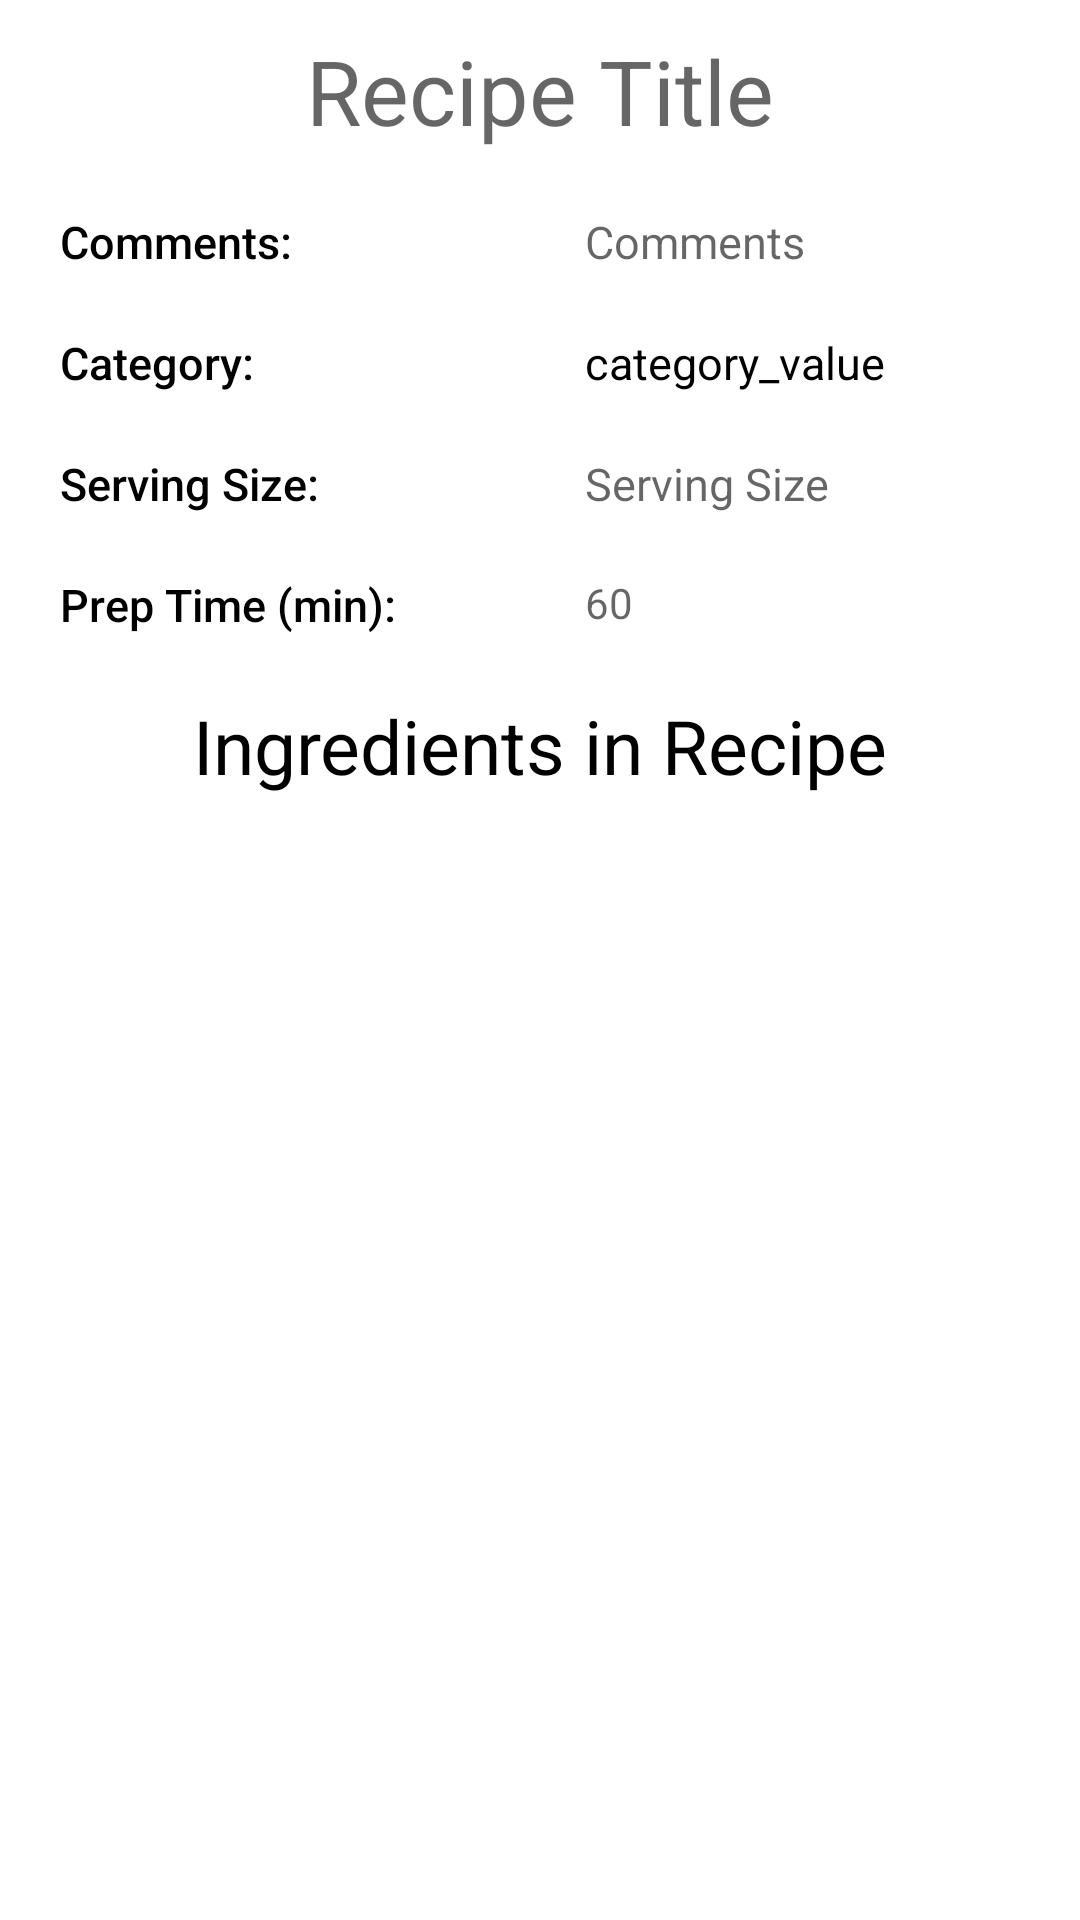

Write the Android layout XML for this screen, with the resource values it uses.
<!-- AndroidManifest.xml: application theme Theme.Foodverse -->
<!-- res/layout/view_recipe_fragment.xml -->
<?xml version="1.0" encoding="utf-8"?>
<LinearLayout
    android:layout_width="match_parent"
    android:layout_height="match_parent"
    xmlns:android="http://schemas.android.com/apk/res/android"
    xmlns:app="http://schemas.android.com/apk/res-auto">
    <ScrollView
        android:layout_width="match_parent"
        android:layout_height="match_parent">
        <LinearLayout
            android:layout_width="match_parent"
            android:layout_height="match_parent"
            xmlns:android="http://schemas.android.com/apk/res/android"
            android:orientation="vertical"
            xmlns:app="http://schemas.android.com/apk/res-auto">


            <TextView
                android:id="@+id/recipe_title_view_text"
                android:layout_width="match_parent"
                android:layout_height="wrap_content"
                android:hint="@string/recipe_title_hint"
                android:inputType="textPersonName"
                android:padding="10dp"
                android:gravity="center"
                android:textColor="@color/black"
                android:textSize="30sp"
                app:fontFamily="@font/arvo_bold"
                />


            <LinearLayout
                android:layout_width="match_parent"
                android:layout_height="wrap_content"
                android:orientation="horizontal">

                <TextView
                    android:id="@+id/textView"
                    android:layout_width="170dp"
                    android:layout_height="wrap_content"
                    android:paddingLeft="20dp"
                    android:paddingVertical="10dp"
                    android:text="@string/comments"
                    android:textSize="15sp"
                    android:textAlignment="viewStart"
                    android:textColor="@color/black"
                    app:fontFamily="sans-serif-medium"/>
                <TextView
                    android:id="@+id/comments_view_text"
                    android:layout_width="match_parent"
                    android:layout_height="wrap_content"
                    android:paddingHorizontal="25dp"
                    android:textColor="@color/black"
                    android:hint="@string/comments_hint"
                    android:textSize="15sp" />
            </LinearLayout>

            <LinearLayout
                android:layout_width="match_parent"
                android:layout_height="wrap_content"
                android:orientation="horizontal">
                <TextView
                    android:id="@+id/category_text_view"
                    android:layout_width="170dp"
                    android:layout_height="wrap_content"
                    android:paddingLeft="20dp"
                    android:paddingVertical="10dp"
                    android:text="@string/category"
                    android:textSize="15sp"
                    android:textAlignment="viewStart"
                    android:textColor="@color/black"
                    app:fontFamily="sans-serif-medium"/>

                <TextView
                    android:id="@+id/category_view_text"
                    android:layout_width="match_parent"
                    android:layout_height="wrap_content"
                    android:paddingHorizontal="25dp"
                    android:text="category_value"
                    android:textColor="@color/black"
                    android:textSize="15sp" />
            </LinearLayout>

            <LinearLayout
                android:layout_width="match_parent"
                android:layout_height="wrap_content"
                android:orientation="horizontal">

                <TextView
                    android:id="@+id/serving_sizeTextView"
                    android:layout_width="170dp"
                    android:layout_height="match_parent"
                    android:paddingLeft="20dp"
                    android:paddingVertical="10dp"
                    android:text="@string/serving_size"
                    android:textSize="15sp"
                    android:textColor="@color/black"
                    app:fontFamily="sans-serif-medium"/>

                <TextView
                    android:id="@+id/serving_size_view_text"
                    android:layout_width="match_parent"
                    android:layout_height="match_parent"
                    android:hint="@string/serving_size_hint"
                    android:paddingHorizontal="25dp"
                    android:textColor="@color/black"
                    android:textSize="15sp"
                    android:layout_marginTop = "10dp"
                    android:layout_gravity="bottom"/>

            </LinearLayout>

            <LinearLayout
                android:layout_width="match_parent"
                android:layout_height="wrap_content"
                android:orientation="horizontal">

                <TextView
                    android:id="@+id/prep_timeTextView"
                    android:layout_width="170dp"
                    android:layout_height="match_parent"
                    android:paddingLeft="20dp"
                    android:paddingVertical="10dp"
                    android:text="@string/prep_time"
                    android:textSize="15sp"
                    android:textColor="@color/black"
                    app:fontFamily="sans-serif-medium"/>
                <TextView
                    android:id="@+id/prep_time_view_text"
                    android:layout_width="match_parent"
                    android:layout_height="match_parent"
                    android:paddingHorizontal="25dp"
                    android:hint="60"
                    android:textColor="@color/black"
                    android:layout_marginTop = "10dp"
                    android:inputType="number"
                    />
            </LinearLayout>
            <TextView
                android:id="@+id/DateTextView"
                android:layout_width="match_parent"
                android:layout_height="wrap_content"
                android:paddingTop="10dp"
                android:text="@string/recipe_ingredients"
                android:textAlignment="center"
                android:textSize="25sp"
                android:textColor="@color/black"
                app:fontFamily="@font/arvo_bold"/>
            <LinearLayout
                android:layout_width="match_parent"
                android:layout_height="wrap_content"
                android:orientation="horizontal">

            </LinearLayout>
            <ListView
                android:id="@+id/ing_list"
                android:layout_width="match_parent"
                android:layout_height="wrap_content">
            </ListView>

            <ImageView
                android:id="@+id/recipe_picture"
                android:layout_width="match_parent"
                android:layout_height="wrap_content"
                app:srcCompat="@drawable/ic_launcher_background" />

        </LinearLayout>
    </ScrollView>
</LinearLayout>
<!-- resources referenced by this layout -->
<resources>
  <string name="category">Category:</string>
  <string name="comments">Comments:</string>
  <string name="comments_hint">Comments</string>
  <string name="prep_time">Prep Time (min):</string>
  <string name="recipe_ingredients">Ingredients in Recipe</string>
  <string name="recipe_title_hint">Recipe Title</string>
  <string name="serving_size">Serving Size:</string>
  <string name="serving_size_hint">Serving Size</string>
  <style name="Theme.Foodverse" parent="Theme.MaterialComponents.DayNight.DarkActionBar">
          
          <item name="colorPrimary">@color/purple_500</item>
          <item name="colorPrimaryVariant">@color/purple_700</item>
          <item name="colorOnPrimary">@color/white</item>
          
          <item name="colorSecondary">@color/teal_200</item>
          <item name="colorSecondaryVariant">@color/teal_700</item>
          <item name="colorOnSecondary">@color/black</item>
          
          <item name="android:statusBarColor" tools:targetApi="l">
              ?attr/colorPrimaryVariant
          </item>
          
      </style>
  <!-- not gathered from this repository: default colours our renderer supplied (Android Studio template values) -->
  <color name="purple_500">#FF6200EE</color>
  <color name="purple_700">#FF3700B3</color>
  <color name="teal_200">#FF03DAC5</color>
  <color name="teal_700">#FF018786</color>
  <color name="black">#FF000000</color>
  <color name="white">#FFFFFFFF</color>
</resources>
